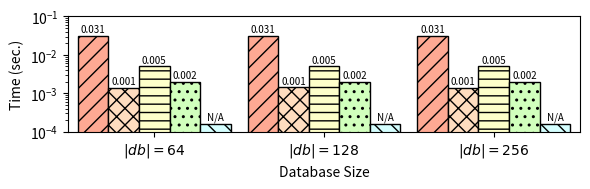

This figure's Python source:
#!/usr/bin/python

import matplotlib.pyplot as plt
from matplotlib import colors
import numpy as np

mydpi = 300
pltsize = (6, 2)

# Milliseconds
data = {
'$|db| = 64$': {
  'helib': 31,
  'lattigo': 1.3759,
  'palisade': 5,
  'seal': 2,
  'tfhe': 0.16 },
'$|db| = 128$': {
  'helib': 31,
  'lattigo': 1.434,
  'palisade': 5,
  'seal': 2,
  'tfhe': 0.16 },
'$|db| = 256$': {
  'helib': 31,
  'lattigo': 1.3944,
  'palisade': 5,
  'seal': 2,
  'tfhe': 0.16 }
}

helib = []
lattigo = []
palisade = []
seal = []
tfhe = []

x_axis_label = []
for k,val in data.items():
  x_axis_label.append(k)
  helib.append(val['helib'] / 1000)
  lattigo.append(val['lattigo'] / 1000)
  palisade.append(val['palisade'] / 1000)
  seal.append(val['seal'] / 1000)
  tfhe.append(val['tfhe'] / 1000)

N = len(palisade)
index = np.arange(N) # the x locations for the groups
width = 0.18 # the width of the bars

fig, ax = plt.subplots(figsize=pltsize)
ax.margins(0.02, 0.02)

rects1 = ax.bar(index - 3*width/2, helib, width,
                color='xkcd:light salmon', hatch='//', edgecolor='black', linewidth=1)
rects2 = ax.bar(index - width/2, lattigo, width,
                color='#ffddbf', hatch='xx', edgecolor='black', linewidth=1)
rects3 = ax.bar(index + width/2, palisade, width,
                color='xkcd:ecru', hatch='--', edgecolor='black', linewidth=1)
rects4 = ax.bar(index + 3*width/2, seal, width,
                color='xkcd:very light green', hatch='..', edgecolor='black', linewidth=1)
rects5 = ax.bar(index + 5*width/2, tfhe, width,
                color='xkcd:very light blue', hatch='\\\\', edgecolor='black', linewidth=1)

ax.set_yscale('log')
ax.set_ylim([0.0001, 0.1])
ax.set_ylabel("Time (sec.)")
ax.set_xlabel("Database Size")
ax.set_xticks(index + width / 2)
ax.set_xticklabels(x_axis_label)
# ax.legend((rects1[0], rects2[0], rects3[0], rects4[0], rects5[0]),
#           ("HElib", "Lattigo", "PALISADE", "SEAL", "TFHE"),
#           fontsize=9, ncol=3, loc='upper left')

def autolabel_above(rects):
  for rect in rects:
    height = rect.get_height()
    if height <= 0.00016:
      ax.text(rect.get_x() + rect.get_width()/2., 0.00018, 'N/A', ha='center', va='bottom', fontsize=7)
    else:
      ax.text(rect.get_x() + rect.get_width()/2., 1.1*height, '%0.3f' % (height), ha='center', va='bottom', fontsize=7)

autolabel_above(rects1)
autolabel_above(rects2)
autolabel_above(rects3)
autolabel_above(rects4)
autolabel_above(rects5)

# plt.show()

plt.tight_layout()
plt.savefig("./pir_fp.png", dpi=mydpi, bbox_inches="tight", pad_inches=0.03)
